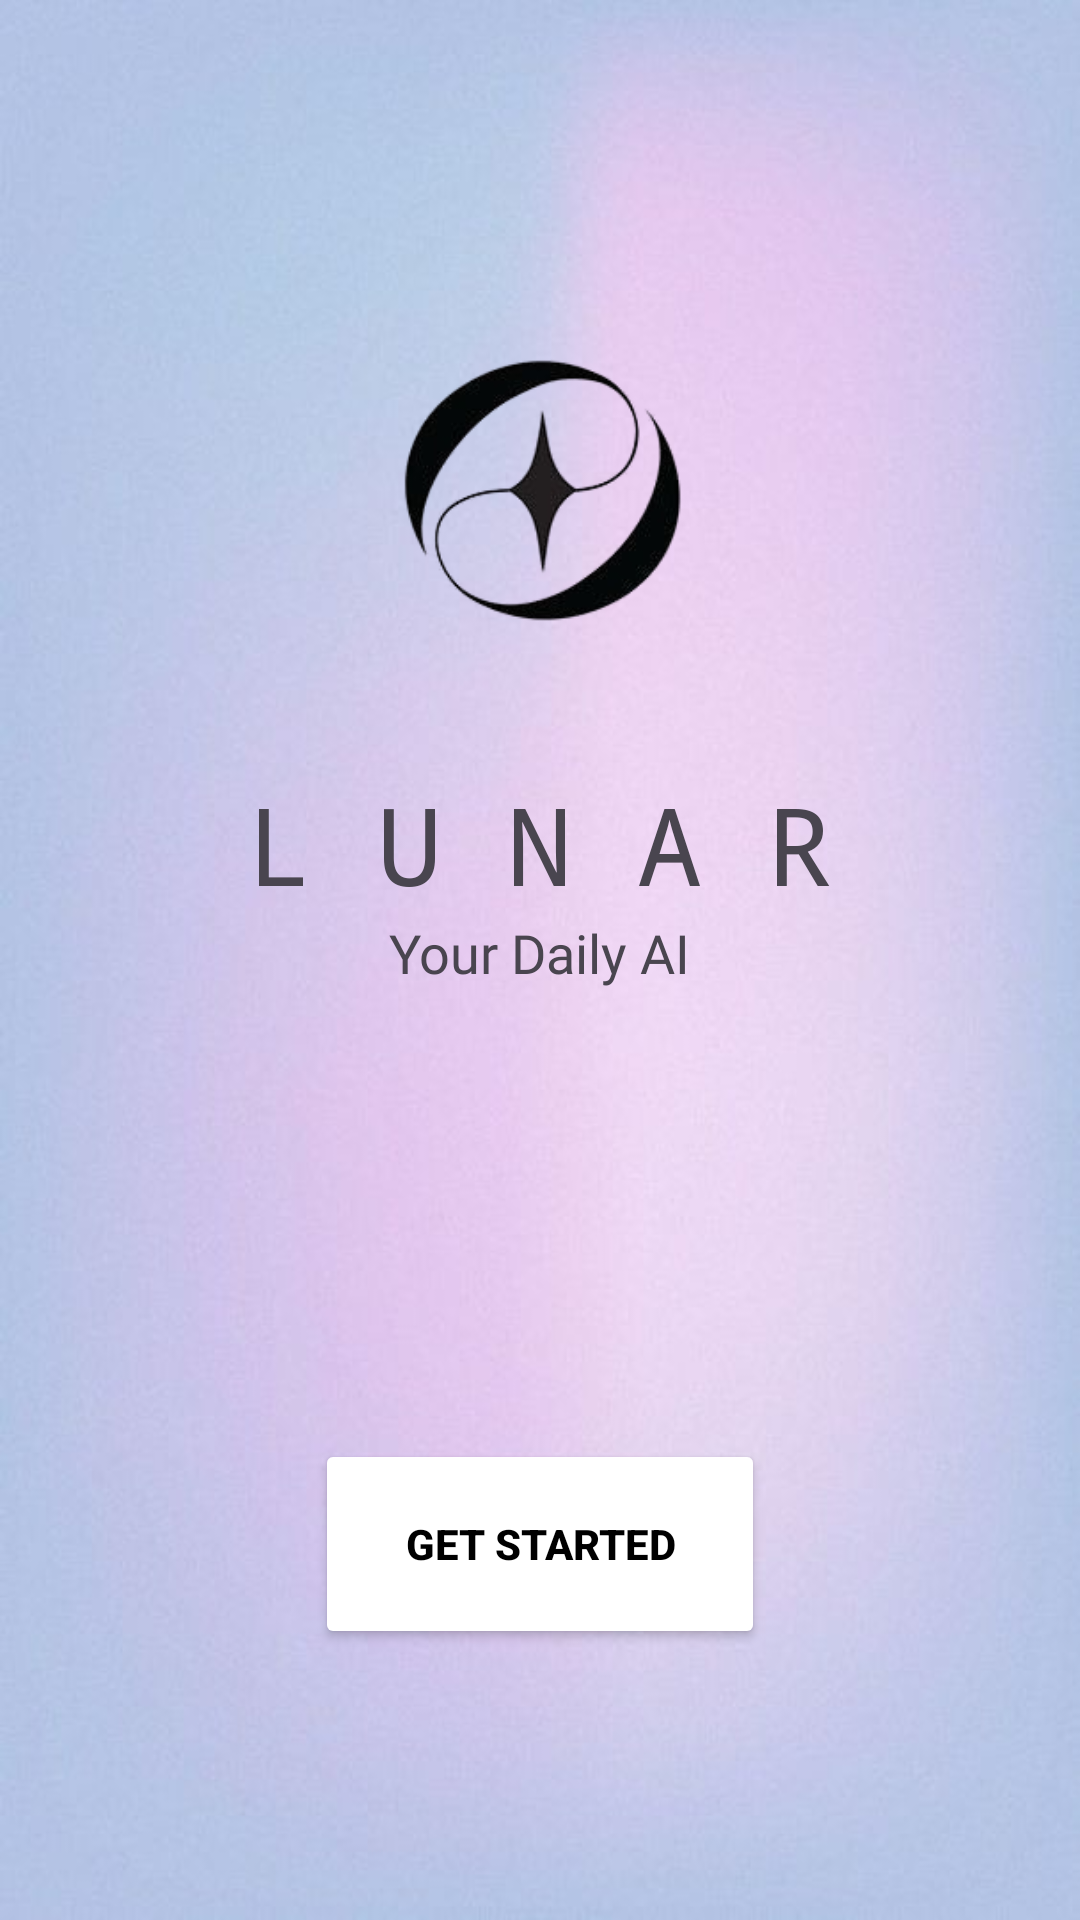

Write the Android layout XML for this screen, with the resource values it uses.
<!-- AndroidManifest.xml: activity theme Theme.test.NoActionBar -->
<!-- res/layout/activity_start.xml -->
<?xml version="1.0" encoding="utf-8"?>
<RelativeLayout
    xmlns:android="http://schemas.android.com/apk/res/android"
    xmlns:tools="http://schemas.android.com/tools"
    xmlns:app="http://schemas.android.com/apk/res-auto"
    android:id="@+id/main"
    android:background="@drawable/background2"
    android:orientation="vertical"
    android:layout_width="match_parent"
    android:layout_height="match_parent"
    tools:context=".startActivity">



    <LinearLayout
        android:layout_width="match_parent"
        android:layout_height="match_parent"
        android:orientation="vertical"
        tools:layout_editor_absoluteX="1dp"
        tools:layout_editor_absoluteY="1dp">


        <ImageView
            android:id="@+id/imageView3"
            android:layout_width="300dp"
            android:layout_height="187dp"
            android:layout_gravity="center_horizontal"
            android:layout_marginTop="70dp"
            app:srcCompat="@drawable/logo2" />

        <TextView
            android:textSize="36dp"
            android:id="@+id/name"
            android:layout_width="wrap_content"
            android:layout_height="wrap_content"
            android:layout_gravity="center_horizontal"
            android:fontFamily="monospace"
            android:text="L U N A R" />

        <TextView
            android:id="@+id/tagline"
            android:layout_width="wrap_content"
            android:layout_height="wrap_content"
            android:layout_gravity="center_horizontal"
            android:fontFamily="@font/alkatra_semibold"
            android:text="Your Daily AI"
            android:textSize="18dp" />

        <Button
            android:id="@+id/start"
            android:layout_width="150dp"
            android:layout_height="70dp"
            android:layout_gravity="center_horizontal"
            android:layout_marginTop="150dp"
            android:text="Get Started"
            android:backgroundTint="@color/white"
            android:textColor="@color/black"
            android:textStyle="bold" />


    </LinearLayout>
</RelativeLayout>
<!-- resources referenced by this layout -->
<resources>
  <color name="black">#FF000000</color>
  <color name="white">#FFFFFFFF</color>
  <!-- drawable background2: jpg bitmap (drawable, 27002 bytes) -->
  <!-- drawable logo2: png bitmap (drawable, 22563 bytes) -->
  <style name="Theme.test.NoActionBar">
          <item name="windowActionBar">false</item>
          <item name="windowNoTitle">true</item>
      </style>
</resources>
